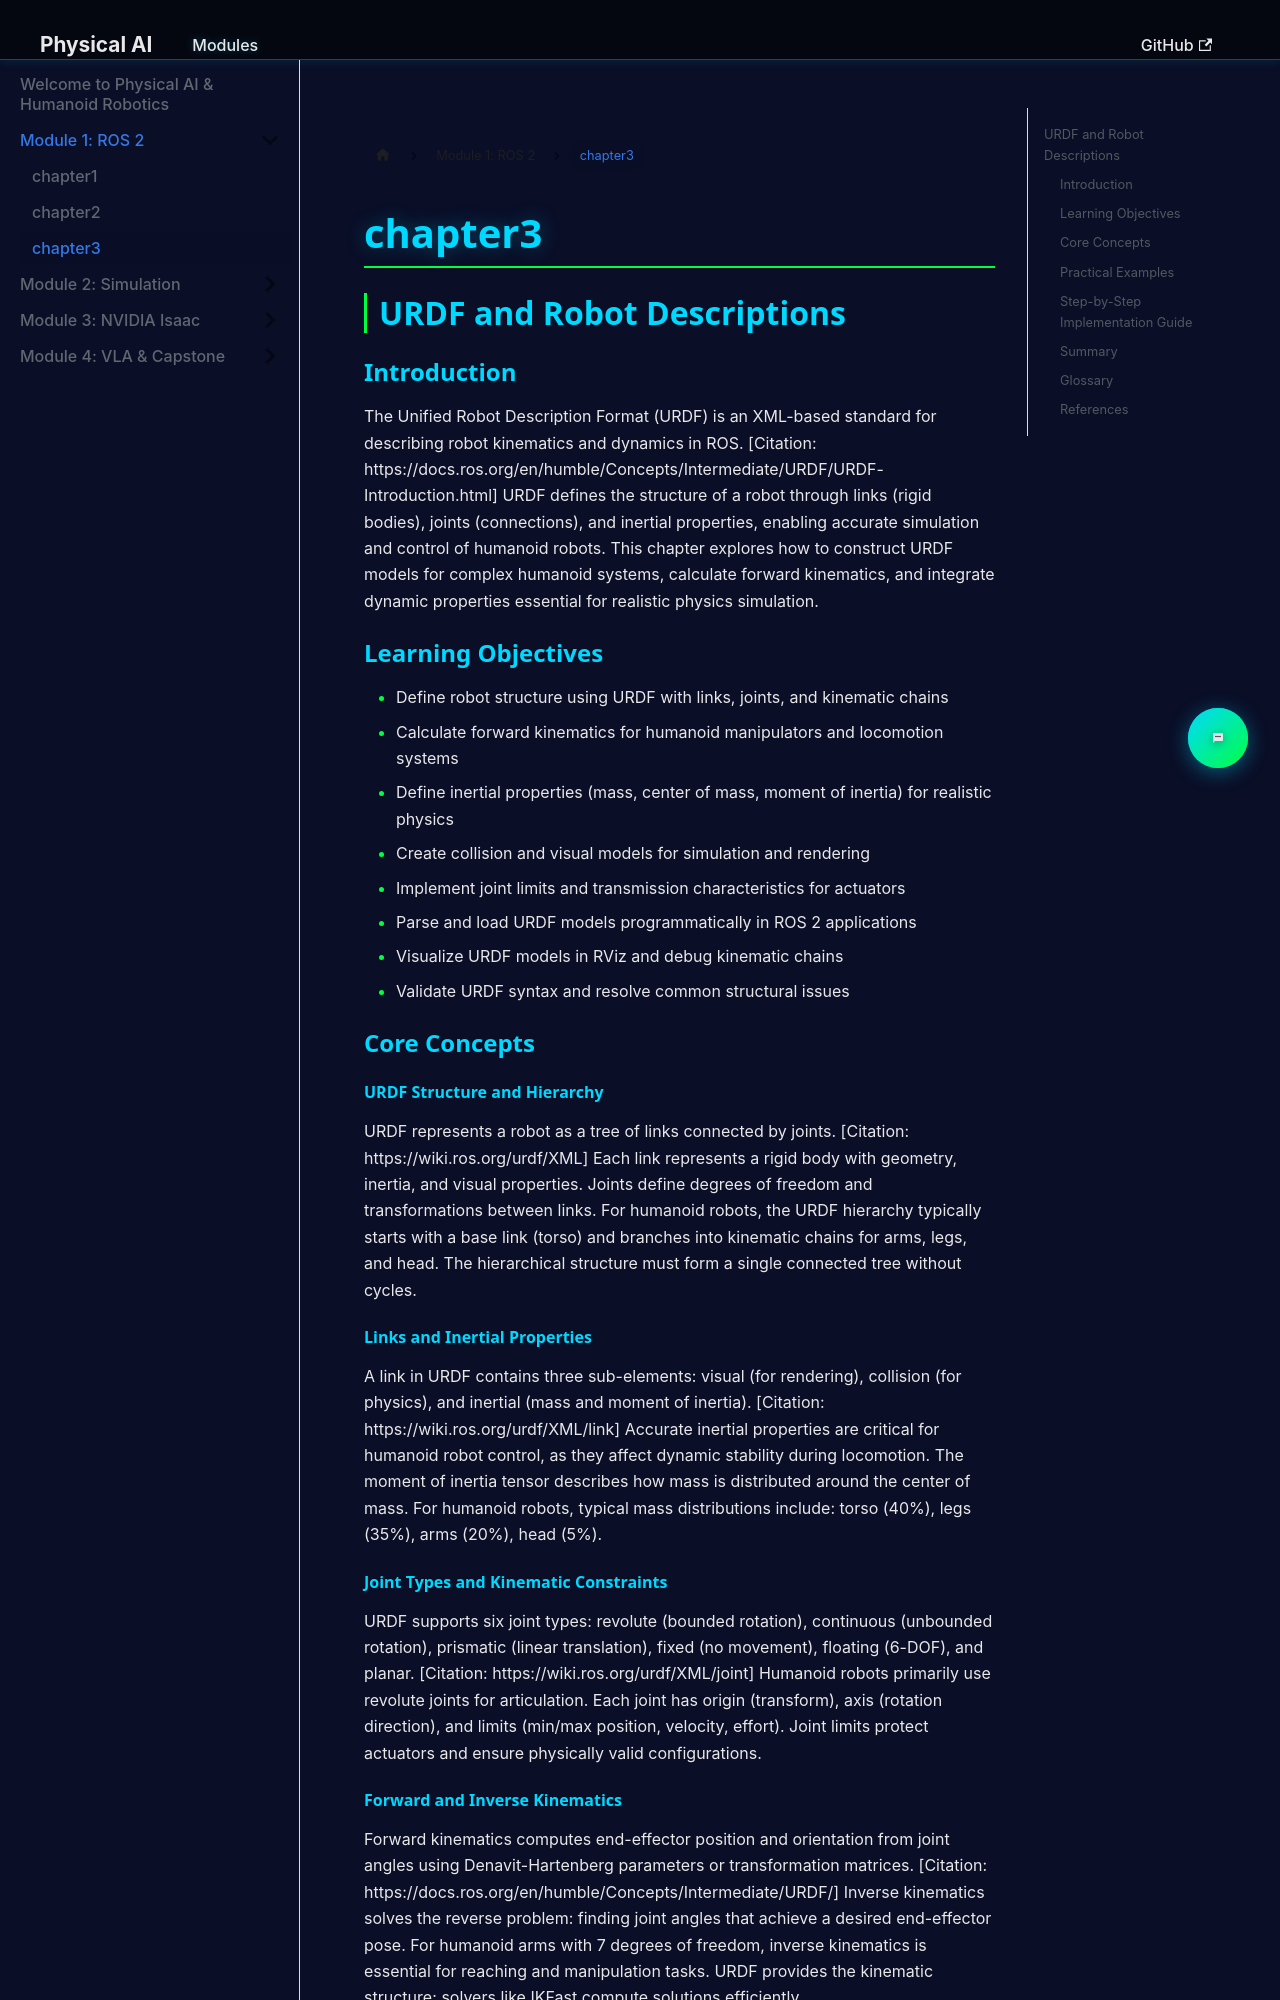

repository: salmansiddiqui-99/hackathon1-Q4 · page: docs/module1/chapter3/index.html · generator: docusaurus

## URDF and Robot Descriptions

### Introduction

The Unified Robot Description Format (URDF) is an XML-based standard for describing robot kinematics and dynamics in ROS. [Citation: https://docs.ros.org/en/humble/Concepts/Intermediate/URDF/URDF-Introduction.html] URDF defines the structure of a robot through links (rigid bodies), joints (connections), and inertial properties, enabling accurate simulation and control of humanoid robots. This chapter explores how to construct URDF models for complex humanoid systems, calculate forward kinematics, and integrate dynamic properties essential for realistic physics simulation.

### Learning Objectives

- Define robot structure using URDF with links, joints, and kinematic chains
- Calculate forward kinematics for humanoid manipulators and locomotion systems
- Define inertial properties (mass, center of mass, moment of inertia) for realistic physics
- Create collision and visual models for simulation and rendering
- Implement joint limits and transmission characteristics for actuators
- Parse and load URDF models programmatically in ROS 2 applications
- Visualize URDF models in RViz and debug kinematic chains
- Validate URDF syntax and resolve common structural issues

### Core Concepts

#### URDF Structure and Hierarchy

URDF represents a robot as a tree of links connected by joints. [Citation: https://wiki.ros.org/urdf/XML] Each link represents a rigid body with geometry, inertia, and visual properties. Joints define degrees of freedom and transformations between links. For humanoid robots, the URDF hierarchy typically starts with a base link (torso) and branches into kinematic chains for arms, legs, and head. The hierarchical structure must form a single connected tree without cycles.

#### Links and Inertial Properties

A link in URDF contains three sub-elements: visual (for rendering), collision (for physics), and inertial (mass and moment of inertia). [Citation: https://wiki.ros.org/urdf/XML/link] Accurate inertial properties are critical for humanoid robot control, as they affect dynamic stability during locomotion. The moment of inertia tensor describes how mass is distributed around the center of mass. For humanoid robots, typical mass distributions include: torso (40%), legs (35%), arms (20%), head (5%).

#### Joint Types and Kinematic Constraints

URDF supports six joint types: revolute (bounded rotation), continuous (unbounded rotation), prismatic (linear translation), fixed (no movement), floating (6-DOF), and planar. [Citation: https://wiki.ros.org/urdf/XML/joint] Humanoid robots primarily use revolute joints for articulation. Each joint has origin (transform), axis (rotation direction), and limits (min/max position, velocity, effort). Joint limits protect actuators and ensure physically valid configurations.
